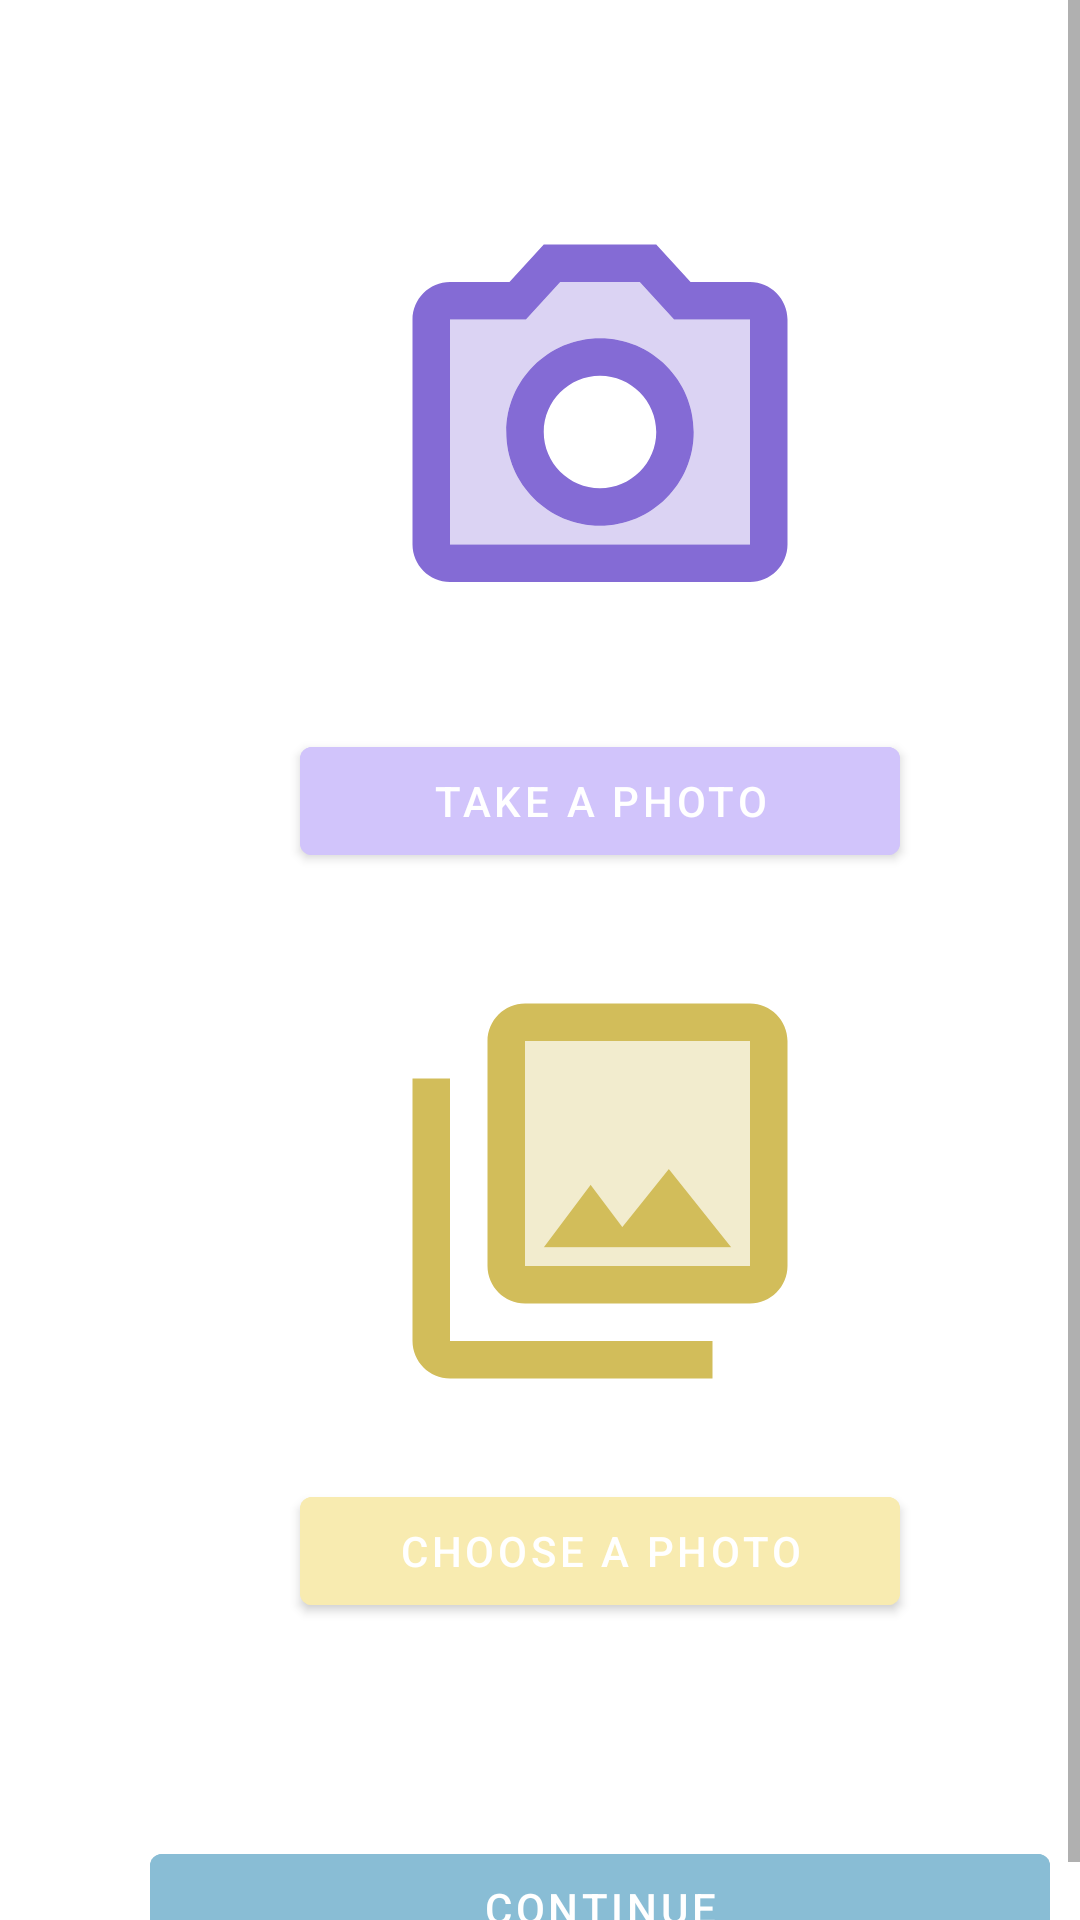

Write the Android layout XML for this screen, with the resource values it uses.
<!-- AndroidManifest.xml: application theme Theme.HelpTheHomeless -->
<!-- res/layout/fragment_upload_homeless_photo.xml -->
<?xml version="1.0" encoding="utf-8"?>
<layout xmlns:android="http://schemas.android.com/apk/res/android"
    xmlns:tools="http://schemas.android.com/tools"
    tools:context=".ui.addhomeless.savephoto.UploadHomelessPhotoFragment"
    xmlns:app="http://schemas.android.com/apk/res-auto">

    <ScrollView
        android:id="@+id/review_scroll_view"
        android:layout_width="match_parent"
        android:layout_height="match_parent"
        android:fillViewport="true" >

        <androidx.constraintlayout.widget.ConstraintLayout
            android:id="@+id/upload_constraint_layout"
            android:layout_width="match_parent"
            android:layout_height="match_parent"
            android:layout_margin="@dimen/constraint_layout_margin">

            <ImageView
                android:id="@+id/camera_image"
                android:layout_width="match_parent"
                android:layout_height="150dp"
                android:src="@drawable/ic_photo_camera_128"
                app:layout_constraintBottom_toBottomOf="parent"
                app:layout_constraintEnd_toEndOf="parent"
                app:layout_constraintHorizontal_bias="0.0"
                app:layout_constraintStart_toStartOf="parent"
                app:layout_constraintTop_toTopOf="parent"
                app:layout_constraintVertical_bias="0.10" />

            <Button
                android:id="@+id/btn_take_photo"
                android:layout_width="200dp"
                android:layout_height="wrap_content"
                android:layout_gravity="center_horizontal"
                android:layout_marginTop="24dp"
                android:backgroundTint="#D1C4FB"
                android:text="Take a Photo"
                app:layout_constraintBottom_toBottomOf="parent"
                app:layout_constraintEnd_toEndOf="parent"
                app:layout_constraintStart_toStartOf="parent"
                app:layout_constraintTop_toBottomOf="@+id/camera_image"
                app:layout_constraintVertical_bias="0.0" />

            <ImageView
                android:id="@+id/library_image"
                android:layout_width="match_parent"
                android:layout_height="150dp"
                android:src="@drawable/ic_photo_library_128"
                app:layout_constraintBottom_toBottomOf="parent"
                app:layout_constraintTop_toBottomOf="@+id/btn_take_photo"
                app:layout_constraintVertical_bias="0.142"
                tools:layout_editor_absoluteX="0dp" />

            <Button
                android:id="@+id/btn_choose_photo"
                android:layout_width="200dp"
                android:layout_height="wrap_content"
                android:layout_gravity="center_horizontal"
                android:backgroundTint="#F8EBB0"
                android:text="Choose a Photo"
                app:layout_constraintBottom_toBottomOf="parent"
                app:layout_constraintEnd_toEndOf="parent"
                app:layout_constraintStart_toStartOf="parent"
                app:layout_constraintTop_toBottomOf="@+id/library_image"
                app:layout_constraintVertical_bias="0.149" />

            <Button
                android:id="@+id/next_to_review"
                android:layout_width="@dimen/button_width"
                android:layout_height="wrap_content"
                android:backgroundTint="@color/statusbar_and_toolbar"
                android:text="@string/next"
                app:layout_constraintBottom_toBottomOf="parent"
                app:layout_constraintEnd_toEndOf="parent"
                app:layout_constraintStart_toStartOf="parent"
                app:layout_constraintTop_toBottomOf="@+id/btn_choose_photo"
                app:layout_constraintVertical_bias="1.0" />

        </androidx.constraintlayout.widget.ConstraintLayout>

    </ScrollView>
</layout>
<!-- resources referenced by this layout -->
<resources>
  <color name="statusbar_and_toolbar">#89BDD5</color>
  <dimen name="button_width">300dp</dimen>
  <dimen name="constraint_layout_margin">20dp</dimen>
  <!-- drawable ic_photo_camera_128 (drawable) -->
  <vector android:height="32dp" android:tint="#846BD5"
      android:viewportHeight="24" android:viewportWidth="24"
      android:width="32dp" xmlns:android="http://schemas.android.com/apk/res/android">
      <path android:fillAlpha="0.3"
          android:fillColor="@android:color/white"
          android:pathData="M20,6h-4.05l-1.83,-2L9.88,4L8.05,6L4,6v12h16L20,6zM12,17c-2.76,0 -5,-2.24 -5,-5s2.24,-5 5,-5 5,2.24 5,5 -2.24,5 -5,5z" android:strokeAlpha="0.3"/>
      <path android:fillColor="@android:color/white" android:pathData="M4,20h16c1.1,0 2,-0.9 2,-2L22,6c0,-1.1 -0.9,-2 -2,-2h-3.17L15,2L9,2L7.17,4L4,4c-1.1,0 -2,0.9 -2,2v12c0,1.1 0.9,2 2,2zM4,6h4.05l1.83,-2h4.24l1.83,2L20,6v12L4,18L4,6zM12,7c-2.76,0 -5,2.24 -5,5s2.24,5 5,5 5,-2.24 5,-5 -2.24,-5 -5,-5zM12,15c-1.65,0 -3,-1.35 -3,-3s1.35,-3 3,-3 3,1.35 3,3 -1.35,3 -3,3z"/>
  </vector>
  <!-- drawable ic_photo_library_128 (drawable) -->
  <vector android:height="32dp" android:tint="#D2BD5A"
      android:viewportHeight="24" android:viewportWidth="24"
      android:width="32dp" xmlns:android="http://schemas.android.com/apk/res/android">
      <path android:fillAlpha="0.3"
          android:fillColor="@android:color/white"
          android:pathData="M8,16h12L20,4L8,4v12zM11.5,11.67l1.69,2.26 2.48,-3.09L19,15L9,15l2.5,-3.33z" android:strokeAlpha="0.3"/>
      <path android:fillColor="@android:color/white" android:pathData="M22,16L22,4c0,-1.1 -0.9,-2 -2,-2L8,2c-1.1,0 -2,0.9 -2,2v12c0,1.1 0.9,2 2,2h12c1.1,0 2,-0.9 2,-2zM20,16L8,16L8,4h12v12zM15.67,10.83l-2.48,3.09 -1.69,-2.25L9,15h10zM4,22h14v-2L4,20L4,6L2,6v14c0,1.1 0.9,2 2,2z"/>
  </vector>
  <string name="next">Continue</string>
  <style name="Theme.HelpTheHomeless" parent="Theme.MaterialComponents.DayNight.DarkActionBar">
          
          <item name="colorPrimary">@color/statusbar_and_toolbar</item>
          <item name="colorPrimaryVariant">#74858E</item>
          <item name="colorOnPrimary">@color/white</item>
          
          <item name="colorSecondary">@color/teal_200</item>
          <item name="colorSecondaryVariant">@color/teal_700</item>
          <item name="colorOnSecondary">@color/black</item>
          
          <item name="android:statusBarColor" tools:targetApi="l">@color/statusbar_and_toolbar</item>
          
      </style>
  <color name="white">#FFFFFFFF</color>
  <color name="teal_200">#FF03DAC5</color>
  <color name="teal_700">#FF018786</color>
  <color name="black">#FF000000</color>
</resources>
